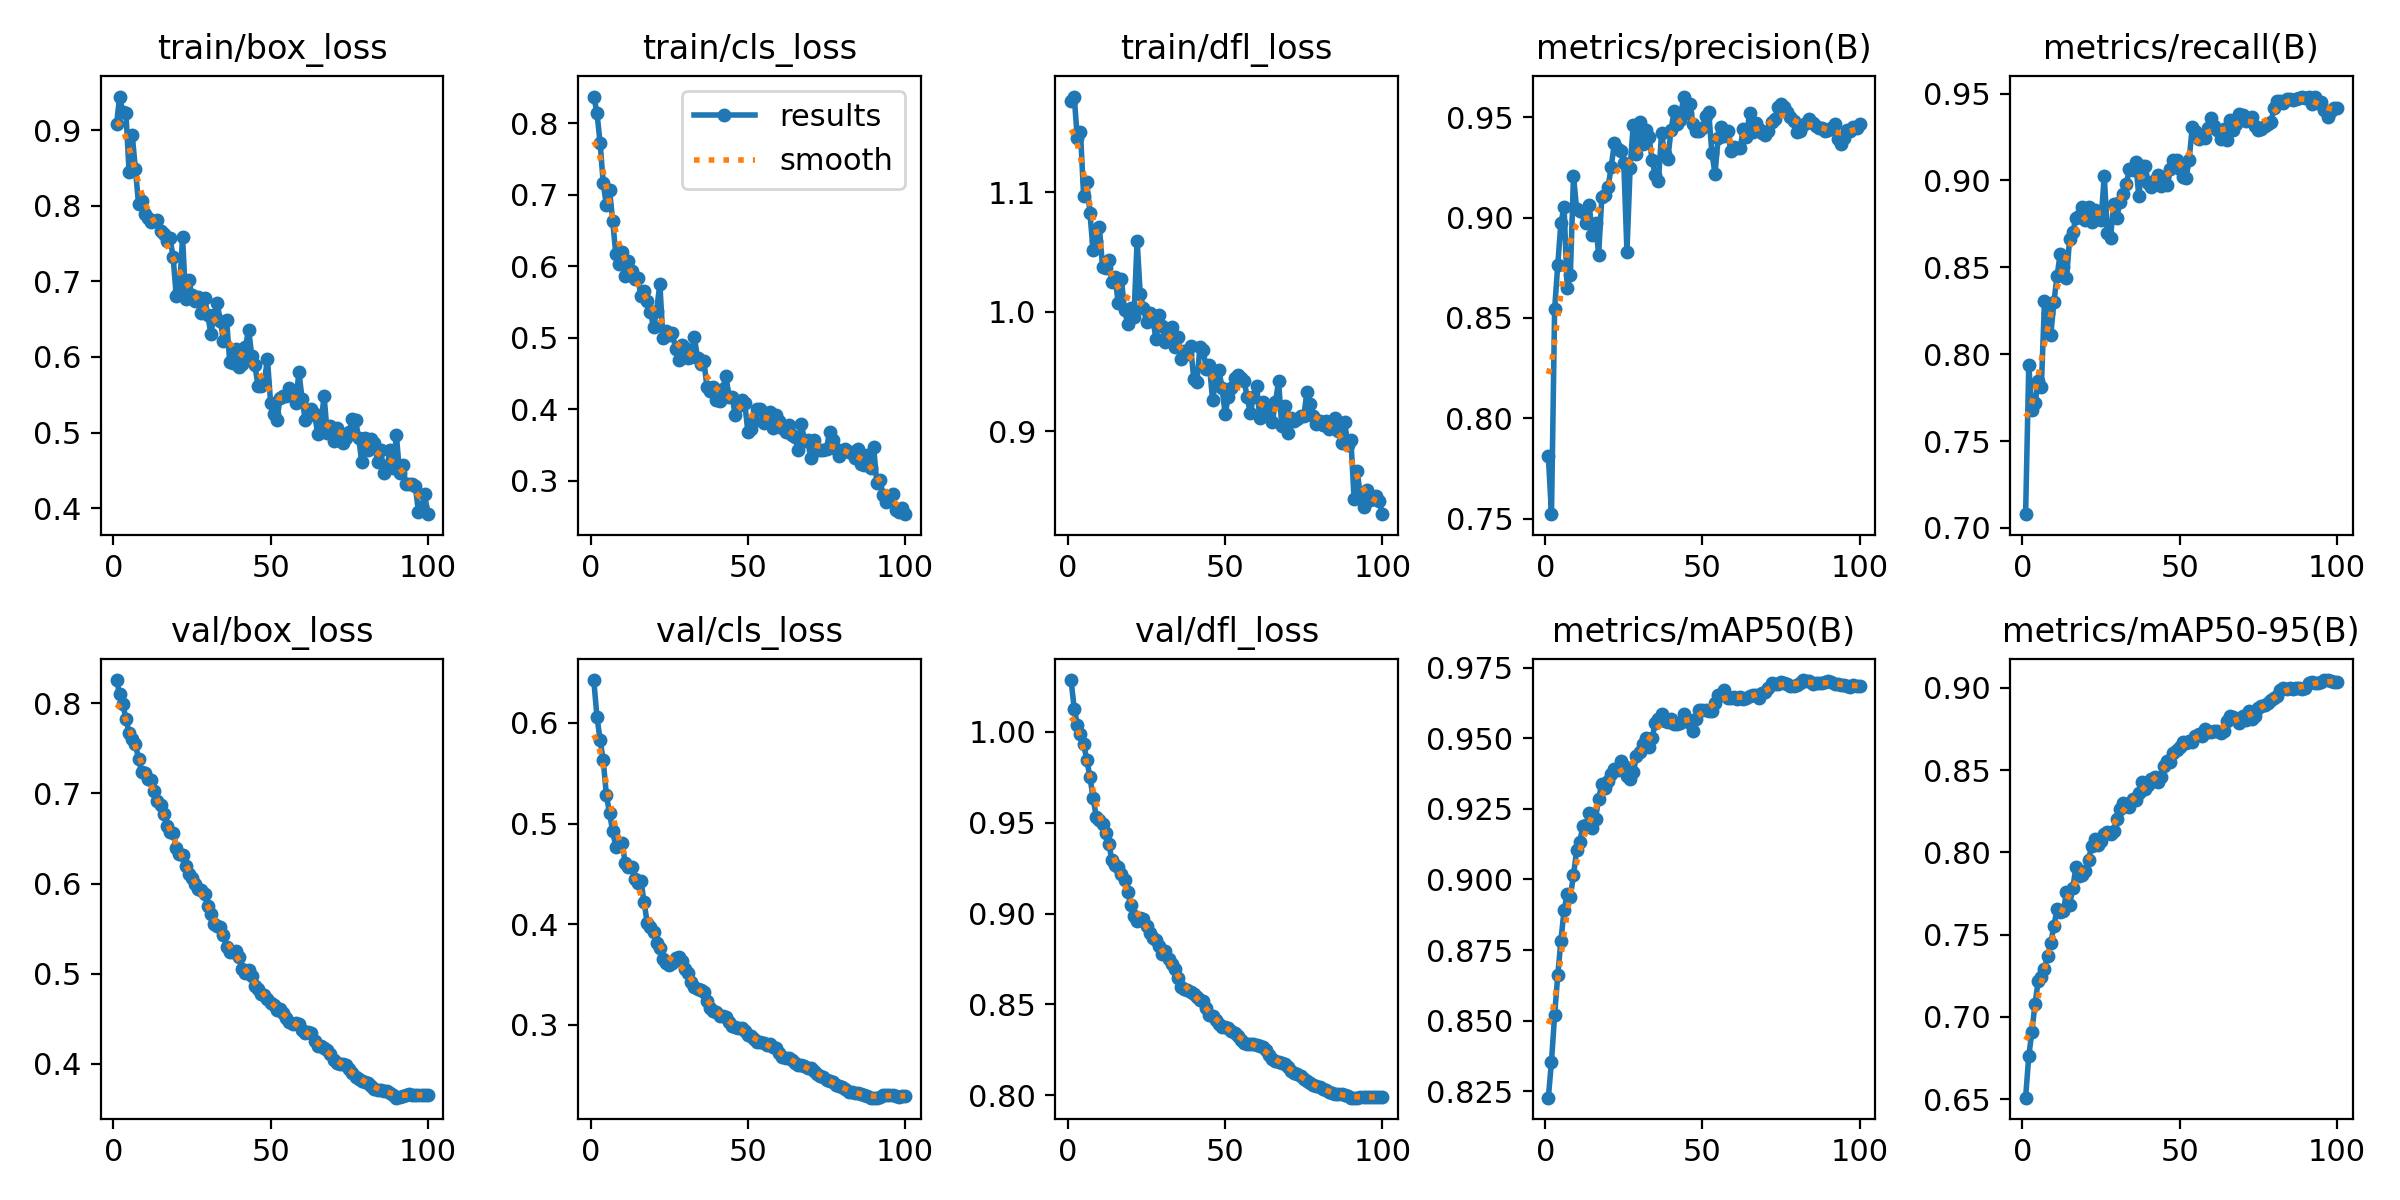

Values plotted in this chart, from the file beside it:
epoch, train/box_loss, train/cls_loss, train/dfl_loss, metrics/precision(B), metrics/recall(B), metrics/mAP50(B), metrics/mAP50-95(B), val/box_loss, val/cls_loss, val/dfl_loss, lr/pg0, lr/pg1, lr/pg2
1, 0.9074, 0.8375, 1.177, 0.7812, 0.7079, 0.8227, 0.6508, 0.8256, 0.6427, 1.029, 8.33e-06, 8.33e-06, 8.33e-06
2, 0.9444, 0.8151, 1.18, 0.7522, 0.7936, 0.8355, 0.676, 0.8096, 0.6062, 1.013, 1.7673e-05, 1.7673e-05, 1.7673e-05
3, 0.9233, 0.7732, 1.145, 0.8543, 0.7682, 0.852, 0.691, 0.7988, 0.5836, 1.004, 2.6828e-05, 2.6828e-05, 2.6828e-05
4, 0.9222, 0.7168, 1.15, 0.8765, 0.7718, 0.8662, 0.7079, 0.7827, 0.5627, 0.9988, 3.5794e-05, 3.5794e-05, 3.5794e-05
5, 0.8444, 0.6851, 1.097, 0.8972, 0.7843, 0.8783, 0.7217, 0.7664, 0.5285, 0.9934, 4.4572e-05, 4.4572e-05, 4.4572e-05
6, 0.8935, 0.7073, 1.109, 0.9052, 0.7809, 0.8891, 0.7242, 0.76, 0.5106, 0.9846, 5.3161e-05, 5.3161e-05, 5.3161e-05
7, 0.849, 0.6638, 1.083, 0.865, 0.8306, 0.8949, 0.7292, 0.7543, 0.4924, 0.9753, 6.1562e-05, 6.1562e-05, 6.1562e-05
8, 0.8026, 0.6173, 1.052, 0.8714, 0.8235, 0.8939, 0.7371, 0.7386, 0.4769, 0.9636, 6.9775e-05, 6.9775e-05, 6.9775e-05
9, 0.8062, 0.6031, 1.059, 0.9207, 0.811, 0.9015, 0.7448, 0.7234, 0.4789, 0.9534, 7.7798e-05, 7.7798e-05, 7.7798e-05
10, 0.7884, 0.6202, 1.071, 0.9041, 0.8301, 0.9104, 0.7554, 0.7221, 0.4804, 0.9516, 8.5634e-05, 8.5634e-05, 8.5634e-05
11, 0.7842, 0.5862, 1.038, 0.9034, 0.845, 0.9133, 0.7653, 0.7162, 0.4609, 0.9493, 9.3281e-05, 9.3281e-05, 9.3281e-05
12, 0.7783, 0.6076, 1.037, 0.9028, 0.8578, 0.9191, 0.7639, 0.7151, 0.4572, 0.9443, 0.0001007, 0.0001007, 0.0001007
13, 0.7795, 0.5939, 1.043, 0.8972, 0.8505, 0.9192, 0.7641, 0.7026, 0.4563, 0.9384, 0.0001049, 0.0001049, 0.0001049
14, 0.7811, 0.5825, 1.025, 0.9061, 0.8437, 0.9237, 0.7758, 0.6914, 0.4453, 0.9294, 0.0001037, 0.0001037, 0.0001037
15, 0.7672, 0.5837, 1.029, 0.8914, 0.8666, 0.9183, 0.7682, 0.6874, 0.4405, 0.9266, 0.0001025, 0.0001025, 0.0001025
16, 0.763, 0.5587, 1.007, 0.8974, 0.8702, 0.9215, 0.7781, 0.6767, 0.4429, 0.9254, 0.0001013, 0.0001013, 0.0001013
17, 0.753, 0.5648, 1.028, 0.8815, 0.8786, 0.9287, 0.7911, 0.664, 0.4217, 0.9221, 0.0001001, 0.0001001, 0.0001001
18, 0.7571, 0.552, 1.001, 0.91, 0.8795, 0.9338, 0.7858, 0.6573, 0.4009, 0.9185, 9.8972e-05, 9.8972e-05, 9.8972e-05
19, 0.7323, 0.5364, 0.99, 0.911, 0.8845, 0.9325, 0.7863, 0.6563, 0.3971, 0.9117, 9.7794e-05, 9.7794e-05, 9.7794e-05
20, 0.6803, 0.5147, 1.003, 0.9151, 0.8775, 0.9349, 0.7886, 0.6398, 0.3917, 0.9048, 9.6616e-05, 9.6616e-05, 9.6616e-05
21, 0.6872, 0.538, 0.9959, 0.9253, 0.8849, 0.9373, 0.7955, 0.6324, 0.3814, 0.8989, 9.5438e-05, 9.5438e-05, 9.5438e-05
22, 0.7581, 0.5756, 1.06, 0.9372, 0.876, 0.9393, 0.8038, 0.6317, 0.3759, 0.8959, 9.426e-05, 9.426e-05, 9.426e-05
23, 0.6764, 0.4989, 1.015, 0.9341, 0.883, 0.9387, 0.8084, 0.6191, 0.3657, 0.8976, 9.3082e-05, 9.3082e-05, 9.3082e-05
24, 0.7012, 0.5088, 1.003, 0.9333, 0.8804, 0.9419, 0.8043, 0.6102, 0.3617, 0.8973, 9.1904e-05, 9.1904e-05, 9.1904e-05
25, 0.6817, 0.5041, 0.9914, 0.927, 0.877, 0.9401, 0.8066, 0.6061, 0.3595, 0.8933, 9.0726e-05, 9.0726e-05, 9.0726e-05
26, 0.674, 0.5065, 0.999, 0.883, 0.9028, 0.9366, 0.8113, 0.5995, 0.3617, 0.8894, 8.9547e-05, 8.9547e-05, 8.9547e-05
27, 0.6799, 0.4839, 0.9941, 0.9244, 0.8699, 0.9356, 0.812, 0.5938, 0.3665, 0.8867, 8.8369e-05, 8.8369e-05, 8.8369e-05
28, 0.6578, 0.469, 0.9767, 0.9463, 0.8669, 0.9379, 0.8109, 0.5927, 0.3668, 0.8856, 8.7191e-05, 8.7191e-05, 8.7191e-05
29, 0.678, 0.4894, 0.9968, 0.9317, 0.8863, 0.9436, 0.8127, 0.5882, 0.3628, 0.8823, 8.6013e-05, 8.6013e-05, 8.6013e-05
30, 0.6556, 0.486, 0.9878, 0.9478, 0.8784, 0.9451, 0.8205, 0.5754, 0.3557, 0.878, 8.4835e-05, 8.4835e-05, 8.4835e-05
31, 0.6306, 0.4713, 0.9746, 0.9364, 0.8878, 0.9481, 0.8261, 0.5657, 0.3518, 0.8793, 8.3657e-05, 8.3657e-05, 8.3657e-05
32, 0.6559, 0.473, 0.9785, 0.9438, 0.8923, 0.9503, 0.8299, 0.5551, 0.3426, 0.8749, 8.2479e-05, 8.2479e-05, 8.2479e-05
33, 0.6709, 0.5003, 0.9874, 0.9402, 0.898, 0.947, 0.8287, 0.5529, 0.3371, 0.8723, 8.1301e-05, 8.1301e-05, 8.1301e-05
34, 0.6481, 0.4711, 0.9701, 0.9286, 0.9063, 0.9503, 0.8278, 0.5518, 0.3356, 0.8693, 8.0123e-05, 8.0123e-05, 8.0123e-05
35, 0.6216, 0.4625, 0.9786, 0.9211, 0.9063, 0.9553, 0.8325, 0.5431, 0.3342, 0.8645, 7.8945e-05, 7.8945e-05, 7.8945e-05
36, 0.6493, 0.4674, 0.9601, 0.9182, 0.9106, 0.9567, 0.8317, 0.5293, 0.3322, 0.8596, 7.7766e-05, 7.7766e-05, 7.7766e-05
37, 0.5933, 0.4308, 0.9669, 0.942, 0.8908, 0.9587, 0.8361, 0.5242, 0.3238, 0.8583, 7.6588e-05, 7.6588e-05, 7.6588e-05
38, 0.5918, 0.4254, 0.9642, 0.9315, 0.9081, 0.956, 0.8428, 0.5241, 0.3165, 0.8581, 7.541e-05, 7.541e-05, 7.541e-05
39, 0.611, 0.4316, 0.9714, 0.9292, 0.9081, 0.9556, 0.8385, 0.5252, 0.314, 0.8571, 7.4232e-05, 7.4232e-05, 7.4232e-05
40, 0.5863, 0.4127, 0.944, 0.9436, 0.8988, 0.957, 0.8411, 0.519, 0.3123, 0.8555, 7.3054e-05, 7.3054e-05, 7.3054e-05
41, 0.5909, 0.4115, 0.941, 0.9529, 0.8961, 0.9549, 0.8444, 0.5057, 0.309, 0.854, 7.1876e-05, 7.1876e-05, 7.1876e-05
42, 0.613, 0.4288, 0.9705, 0.9468, 0.9003, 0.9549, 0.8459, 0.5004, 0.3088, 0.8526, 7.0698e-05, 7.0698e-05, 7.0698e-05
43, 0.6362, 0.4464, 0.9682, 0.9488, 0.9032, 0.9556, 0.8428, 0.5043, 0.3078, 0.8517, 6.952e-05, 6.952e-05, 6.952e-05
44, 0.6018, 0.4174, 0.952, 0.9603, 0.8967, 0.9585, 0.846, 0.497, 0.3029, 0.8479, 6.8342e-05, 6.8342e-05, 6.8342e-05
45, 0.5887, 0.4169, 0.9553, 0.9521, 0.9018, 0.9569, 0.8527, 0.4864, 0.2989, 0.8439, 6.7164e-05, 6.7164e-05, 6.7164e-05
46, 0.5621, 0.3913, 0.926, 0.9564, 0.8971, 0.9556, 0.8555, 0.4827, 0.2976, 0.8435, 6.5986e-05, 6.5986e-05, 6.5986e-05
47, 0.5618, 0.4046, 0.9415, 0.9466, 0.9068, 0.9526, 0.8547, 0.478, 0.2962, 0.8412, 6.4807e-05, 6.4807e-05, 6.4807e-05
48, 0.5682, 0.4131, 0.951, 0.9431, 0.9117, 0.9568, 0.8601, 0.4767, 0.2965, 0.8394, 6.3629e-05, 6.3629e-05, 6.3629e-05
49, 0.597, 0.4087, 0.9363, 0.9432, 0.9117, 0.96, 0.8625, 0.4721, 0.2935, 0.8377, 6.2451e-05, 6.2451e-05, 6.2451e-05
50, 0.5389, 0.3682, 0.9143, 0.9445, 0.9063, 0.9601, 0.8637, 0.4677, 0.2894, 0.8374, 6.1273e-05, 6.1273e-05, 6.1273e-05
51, 0.5242, 0.3722, 0.9289, 0.9504, 0.902, 0.9601, 0.8672, 0.4652, 0.2884, 0.8369, 6.0095e-05, 6.0095e-05, 6.0095e-05
52, 0.5162, 0.3836, 0.9364, 0.9525, 0.9014, 0.9597, 0.8665, 0.46, 0.2861, 0.8352, 5.8917e-05, 5.8917e-05, 5.8917e-05
53, 0.5458, 0.3996, 0.9443, 0.9322, 0.9118, 0.9597, 0.8679, 0.4605, 0.2828, 0.8345, 5.7739e-05, 5.7739e-05, 5.7739e-05
54, 0.5478, 0.4004, 0.9472, 0.9218, 0.9309, 0.9625, 0.8668, 0.4563, 0.2829, 0.8325, 5.6561e-05, 5.6561e-05, 5.6561e-05
55, 0.5486, 0.3812, 0.9447, 0.9395, 0.9285, 0.9652, 0.8705, 0.4507, 0.2815, 0.8305, 5.5383e-05, 5.5383e-05, 5.5383e-05
56, 0.5589, 0.393, 0.9422, 0.945, 0.9241, 0.9654, 0.8717, 0.4466, 0.2802, 0.8289, 5.4204e-05, 5.4204e-05, 5.4204e-05
57, 0.5493, 0.3953, 0.9286, 0.9406, 0.9262, 0.9669, 0.8707, 0.4442, 0.2808, 0.8281, 5.3026e-05, 5.3026e-05, 5.3026e-05
58, 0.5392, 0.3738, 0.9148, 0.943, 0.9242, 0.9642, 0.8747, 0.4453, 0.2776, 0.8282, 5.1848e-05, 5.1848e-05, 5.1848e-05
59, 0.58, 0.3915, 0.9287, 0.9331, 0.93, 0.9643, 0.8733, 0.4437, 0.2766, 0.8283, 5.067e-05, 5.067e-05, 5.067e-05
60, 0.5449, 0.384, 0.938, 0.9349, 0.9357, 0.9647, 0.8731, 0.4377, 0.2716, 0.8277, 4.9492e-05, 4.9492e-05, 4.9492e-05
... 40 more rows
